Dataset: data (GitHub, Zion74/PV-panel-classification). Classes: no ash, little ash, fully covered in ash.

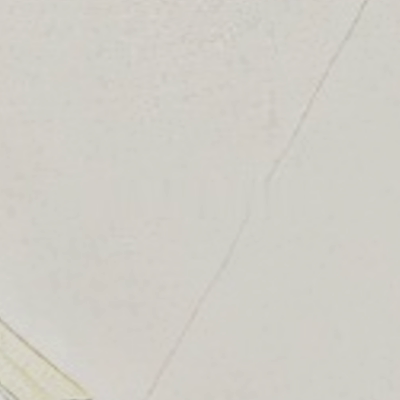
Label: fully covered in ash

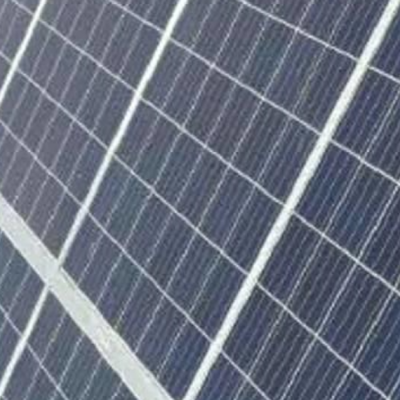
Label: no ash

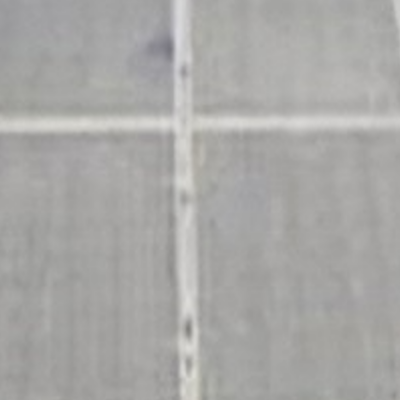
Label: fully covered in ash

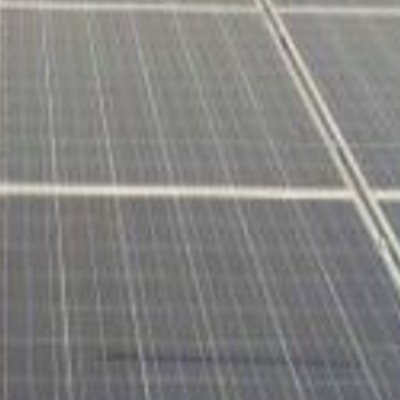
Label: little ash

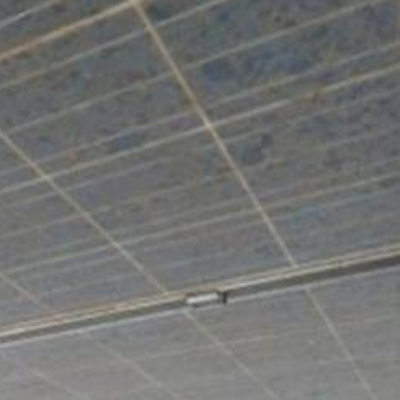
Label: little ash

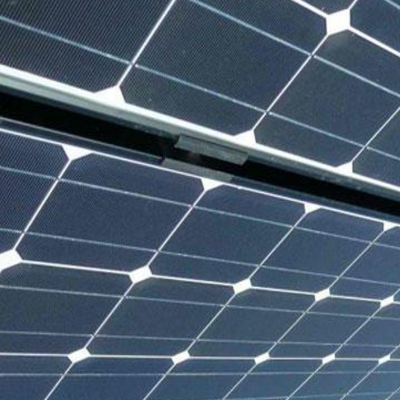
Label: no ash
